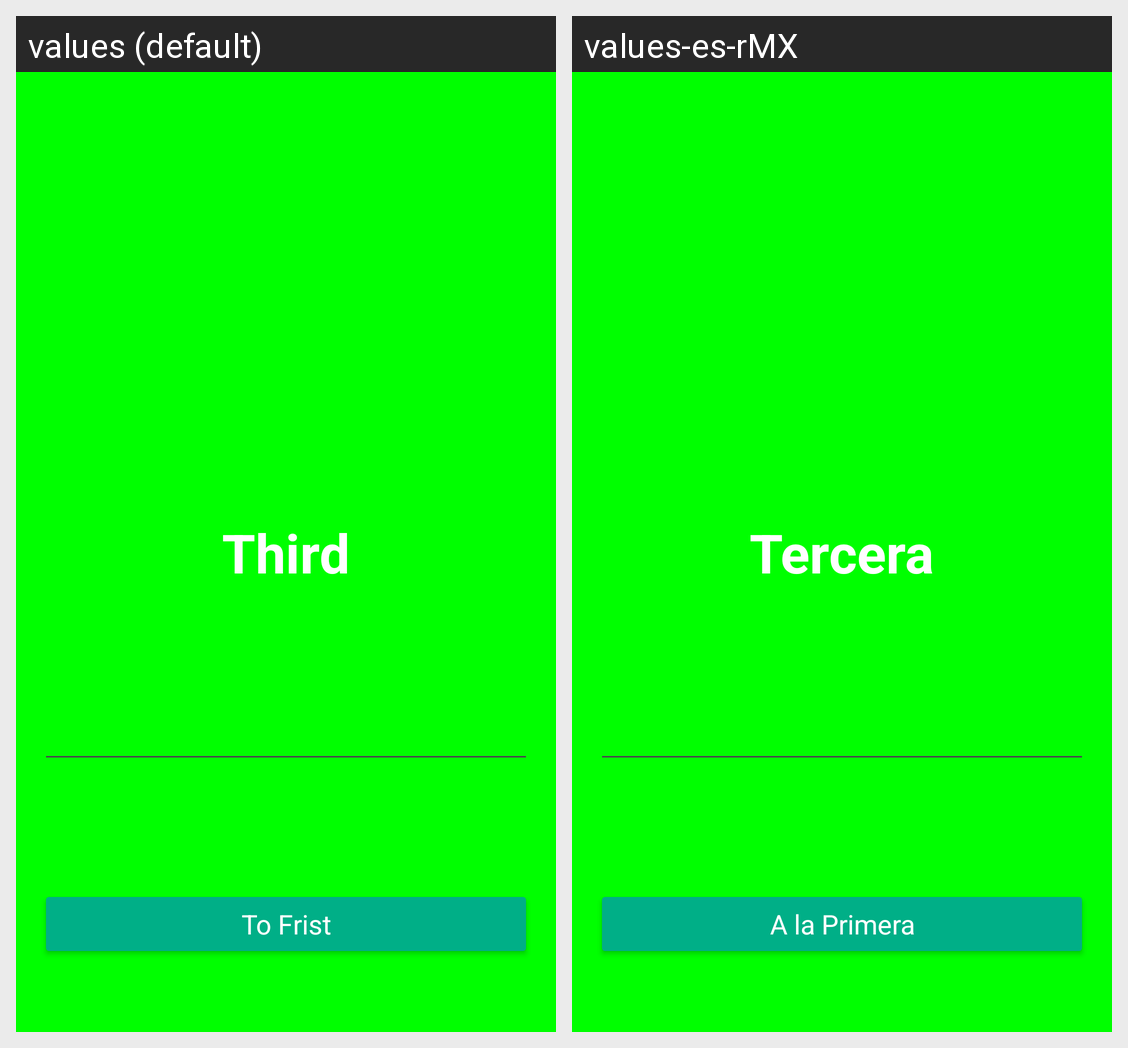

Locale-by-locale string values for the Android screen shown in this grid:
Android screen res/layout/fragment_third.xml rendered under 2 locales, left to right: values (default), values-es-rMX. Device: Nexus 5 (rendered at 1080×1920; each locale shown at half size, 540×960, under a caption strip naming it); theme Theme.Utilidades.
Strings drawn on this screen, with the default value and each locale's value (text and hints the layout hard-codes, and strings that could not be matched under every locale, appear in the picture but are not listed):

third_label
  values: Third
  values-es-rMX: Tercera

to_frist_button
  values: To Frist
  values-es-rMX: A la Primera
